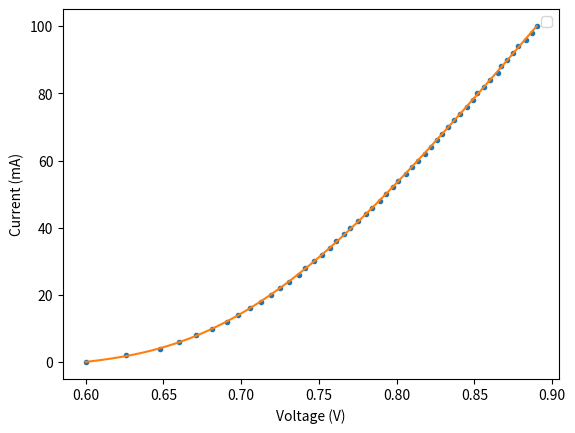

This chart was generated by the following Python code:
import numpy as np
import matplotlib.pyplot as plt

voltage = np.array([ 0.600, 0.626, 0.648, 0.660, 0.671, 0.681, 0.691, 0.698, 0.706, 0.713, 0.719,
                     0.725, 0.731, 0.737, 0.741, 0.747, 0.752, 0.757, 0.761, 0.766, 0.770, 0.775,
                     0.780, 0.784, 0.789, 0.793, 0.798, 0.801, 0.806, 0.810, 0.814, 0.818, 0.822,
                     0.826, 0.829, 0.833, 0.837, 0.841, 0.845, 0.849, 0.852, 0.856, 0.860, 0.865,
                     0.867, 0.871, 0.875, 0.878, 0.883, 0.887, 0.890 ])

current = np.arange(0, 100 + 2, 2)

poly_coeff = np.polyfit(voltage, current, 5)
voltage_polyfit = np.linspace(voltage.min(), voltage.max(), 1000)
current_polyfit = np.poly1d(poly_coeff)(voltage_polyfit)

plt.plot(voltage, current, linestyle='', marker='.')
plt.plot(voltage_polyfit, current_polyfit)
plt.xlabel("Voltage (V)")
plt.ylabel("Current (mA)")
plt.legend()
plt.savefig("fig.png")
plt.show()
